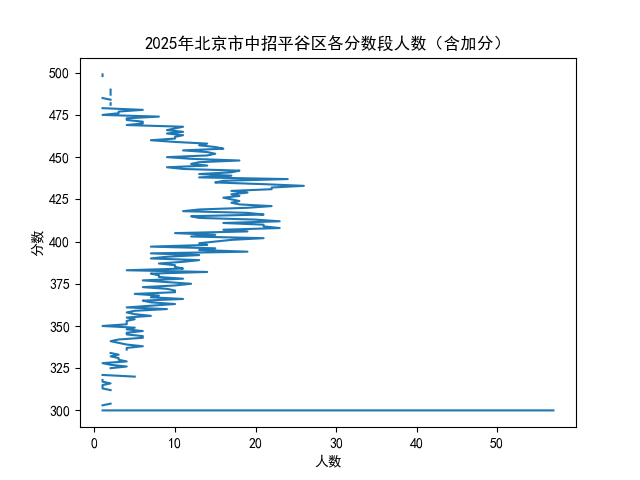

Data behind this chart, as committed beside it:
分数, 本段人数, 累计人数
500分及以上, , 
499, 1, 1
498, 1, 2
497, , 2
496, , 2
495, , 2
494, , 2
493, , 2
492, 1, 3
491, , 3
490, 2, 5
489, 2, 7
488, 2, 9
487, 2, 11
486, , 11
485, 1, 12
484, 2, 14
483, , 14
482, 2, 16
481, 2, 18
480, , 18
479, 1, 19
478, 6, 25
477, 3, 28
476, 3, 31
475, 1, 32
474, 8, 40
473, 4, 44
472, 4, 48
471, 6, 54
470, 6, 60
469, 4, 64
468, 11, 75
467, 10, 85
466, 9, 94
465, 11, 105
464, 9, 114
463, 11, 125
462, 10, 135
461, 10, 145
460, 7, 152
459, 10, 162
458, 14, 176
457, 13, 189
456, 15, 204
455, 16, 220
454, 11, 231
453, 14, 245
452, 15, 260
451, 14, 274
450, 9, 283
449, 12, 295
448, 18, 313
447, 13, 326
446, 12, 338
445, 14, 352
444, 9, 361
443, 11, 372
442, 18, 390
441, 17, 407
... 142 more rows
